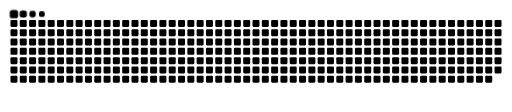
t = 0.00 s
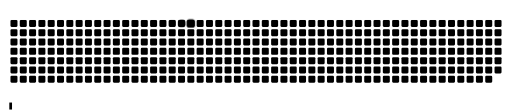
t = 2.00 s
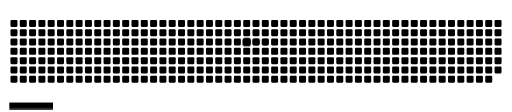
t = 3.40 s
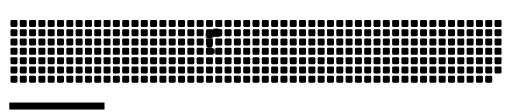
t = 4.97 s
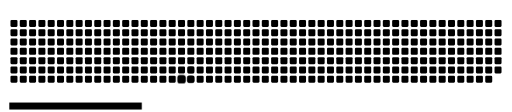
t = 6.70 s
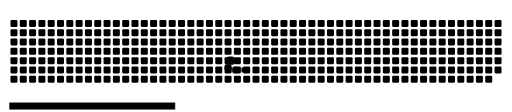
t = 8.23 s

The animated SVG that drew these frames (rendered in a browser with its animation timeline set to each time). Animation: 150 CSS @keyframes rules; frames cover the first 8.23 s, repeats indefinitely.

<svg viewBox="-16 -32 880 192" width="880" height="192" xmlns="http://www.w3.org/2000/svg"><desc>Generated with https://github.com/Platane/snk</desc><style>:root{--cb:#1b1f230a;--cs:C9D1D9;--ce:161b22;--c0:161b22;--c1:3A1E5B;--c2:5C2F8C;--c3:7B42B8;--c4:9745F5}.c{shape-rendering:geometricPrecision;fill:var(--ce);stroke-width:1px;stroke:var(--cb);animation:none 48500ms linear infinite;width:12px;height:12px}@keyframes c0{13.8%{fill:var(--c1)}13.82%,100%{fill:var(--ce)}}.c.c0{fill:var(--c1);animation-name:c0}@keyframes c1{4.11%{fill:var(--c1)}4.13%,100%{fill:var(--ce)}}.c.c1{fill:var(--c1);animation-name:c1}@keyframes c2{11.54%{fill:var(--c1)}11.56%,100%{fill:var(--ce)}}.c.c2{fill:var(--c1);animation-name:c2}@keyframes c3{13.19%{fill:var(--c1)}13.21%,100%{fill:var(--ce)}}.c.c3{fill:var(--c1);animation-name:c3}@keyframes c4{13.6%{fill:var(--c1)}13.62%,100%{fill:var(--ce)}}.c.c4{fill:var(--c1);animation-name:c4}@keyframes c5{4.32%{fill:var(--c1)}4.34%,100%{fill:var(--ce)}}.c.c5{fill:var(--c1);animation-name:c5}@keyframes c6{11.12%{fill:var(--c1)}11.14%,100%{fill:var(--ce)}}.c.c6{fill:var(--c1);animation-name:c6}@keyframes c7{10.92%{fill:var(--c1)}10.94%,100%{fill:var(--ce)}}.c.c7{fill:var(--c1);animation-name:c7}@keyframes c8{11.95%{fill:var(--c1)}11.97%,100%{fill:var(--ce)}}.c.c8{fill:var(--c1);animation-name:c8}@keyframes c9{12.77%{fill:var(--c1)}12.79%,100%{fill:var(--ce)}}.c.c9{fill:var(--c1);animation-name:c9}@keyframes ca{80.61%{fill:var(--c3)}80.63%,100%{fill:var(--ce)}}.c.ca{fill:var(--c3);animation-name:ca}@keyframes cb{4.53%{fill:var(--c1)}4.55%,100%{fill:var(--ce)}}.c.cb{fill:var(--c1);animation-name:cb}@keyframes cc{10.09%{fill:var(--c1)}10.11%,100%{fill:var(--ce)}}.c.cc{fill:var(--c1);animation-name:cc}@keyframes cd{9.89%{fill:var(--c1)}9.91%,100%{fill:var(--ce)}}.c.cd{fill:var(--c1);animation-name:cd}@keyframes ce{9.68%{fill:var(--c1)}9.7%,100%{fill:var(--ce)}}.c.ce{fill:var(--c1);animation-name:ce}@keyframes cf{12.36%{fill:var(--c1)}12.38%,100%{fill:var(--ce)}}.c.cf{fill:var(--c1);animation-name:cf}@keyframes cg{12.57%{fill:var(--c1)}12.59%,100%{fill:var(--ce)}}.c.cg{fill:var(--c1);animation-name:cg}@keyframes ch{14.84%{fill:var(--c1)}14.86%,100%{fill:var(--ce)}}.c.ch{fill:var(--c1);animation-name:ch}@keyframes ci{4.73%{fill:var(--c1)}4.75%,100%{fill:var(--ce)}}.c.ci{fill:var(--c1);animation-name:ci}@keyframes cj{10.3%{fill:var(--c1)}10.32%,100%{fill:var(--ce)}}.c.cj{fill:var(--c1);animation-name:cj}@keyframes ck{9.47%{fill:var(--c1)}9.49%,100%{fill:var(--ce)}}.c.ck{fill:var(--c1);animation-name:ck}@keyframes cl{9.27%{fill:var(--c1)}9.29%,100%{fill:var(--ce)}}.c.cl{fill:var(--c1);animation-name:cl}@keyframes cm{64.32%{fill:var(--c2)}64.34%,100%{fill:var(--ce)}}.c.cm{fill:var(--c2);animation-name:cm}@keyframes cn{4.94%{fill:var(--c1)}4.96%,100%{fill:var(--ce)}}.c.cn{fill:var(--c1);animation-name:cn}@keyframes co{5.14%{fill:var(--c1)}5.16%,100%{fill:var(--ce)}}.c.co{fill:var(--c1);animation-name:co}@keyframes cp{7.41%{fill:var(--c1)}7.43%,100%{fill:var(--ce)}}.c.cp{fill:var(--c1);animation-name:cp}@keyframes cq{7.62%{fill:var(--c1)}7.64%,100%{fill:var(--ce)}}.c.cq{fill:var(--c1);animation-name:cq}@keyframes cr{9.06%{fill:var(--c1)}9.08%,100%{fill:var(--ce)}}.c.cr{fill:var(--c1);animation-name:cr}@keyframes cs{16.69%{fill:var(--c1)}16.71%,100%{fill:var(--ce)}}.c.cs{fill:var(--c1);animation-name:cs}@keyframes ct{15.25%{fill:var(--c1)}15.27%,100%{fill:var(--ce)}}.c.ct{fill:var(--c1);animation-name:ct}@keyframes cu{5.35%{fill:var(--c1)}5.37%,100%{fill:var(--ce)}}.c.cu{fill:var(--c1);animation-name:cu}@keyframes cv{7.21%{fill:var(--c1)}7.23%,100%{fill:var(--ce)}}.c.cv{fill:var(--c1);animation-name:cv}@keyframes cw{7.83%{fill:var(--c1)}7.85%,100%{fill:var(--ce)}}.c.cw{fill:var(--c1);animation-name:cw}@keyframes cx{8.86%{fill:var(--c1)}8.88%,100%{fill:var(--ce)}}.c.cx{fill:var(--c1);animation-name:cx}@keyframes cy{16.48%{fill:var(--c1)}16.5%,100%{fill:var(--ce)}}.c.cy{fill:var(--c1);animation-name:cy}@keyframes cz{15.45%{fill:var(--c1)}15.47%,100%{fill:var(--ce)}}.c.cz{fill:var(--c1);animation-name:cz}@keyframes c10{18.13%{fill:var(--c1)}18.15%,100%{fill:var(--ce)}}.c.c10{fill:var(--c1);animation-name:c10}@keyframes c11{7%{fill:var(--c1)}7.02%,100%{fill:var(--ce)}}.c.c11{fill:var(--c1);animation-name:c11}@keyframes c12{8.03%{fill:var(--c1)}8.05%,100%{fill:var(--ce)}}.c.c12{fill:var(--c1);animation-name:c12}@keyframes c13{8.65%{fill:var(--c1)}8.67%,100%{fill:var(--ce)}}.c.c13{fill:var(--c1);animation-name:c13}@keyframes c14{16.28%{fill:var(--c1)}16.3%,100%{fill:var(--ce)}}.c.c14{fill:var(--c1);animation-name:c14}@keyframes c15{15.66%{fill:var(--c1)}15.68%,100%{fill:var(--ce)}}.c.c15{fill:var(--c1);animation-name:c15}@keyframes c16{5.76%{fill:var(--c1)}5.78%,100%{fill:var(--ce)}}.c.c16{fill:var(--c1);animation-name:c16}@keyframes c17{8.24%{fill:var(--c1)}8.26%,100%{fill:var(--ce)}}.c.c17{fill:var(--c1);animation-name:c17}@keyframes c18{16.07%{fill:var(--c1)}16.09%,100%{fill:var(--ce)}}.c.c18{fill:var(--c1);animation-name:c18}@keyframes c19{15.87%{fill:var(--c1)}15.89%,100%{fill:var(--ce)}}.c.c19{fill:var(--c1);animation-name:c19}@keyframes c1a{18.55%{fill:var(--c1)}18.57%,100%{fill:var(--ce)}}.c.c1a{fill:var(--c1);animation-name:c1a}@keyframes c1b{5.97%{fill:var(--c1)}5.99%,100%{fill:var(--ce)}}.c.c1b{fill:var(--c1);animation-name:c1b}@keyframes c1c{6.59%{fill:var(--c1)}6.61%,100%{fill:var(--ce)}}.c.c1c{fill:var(--c1);animation-name:c1c}@keyframes c1d{62.46%{fill:var(--c2)}62.48%,100%{fill:var(--ce)}}.c.c1d{fill:var(--c2);animation-name:c1d}@keyframes c1e{62.26%{fill:var(--c2)}62.28%,100%{fill:var(--ce)}}.c.c1e{fill:var(--c2);animation-name:c1e}@keyframes c1f{63.29%{fill:var(--c2)}63.31%,100%{fill:var(--ce)}}.c.c1f{fill:var(--c2);animation-name:c1f}@keyframes c1g{6.18%{fill:var(--c1)}6.2%,100%{fill:var(--ce)}}.c.c1g{fill:var(--c1);animation-name:c1g}@keyframes c1h{6.38%{fill:var(--c1)}6.4%,100%{fill:var(--ce)}}.c.c1h{fill:var(--c1);animation-name:c1h}@keyframes c1i{77.31%{fill:var(--c3)}77.33%,100%{fill:var(--ce)}}.c.c1i{fill:var(--c3);animation-name:c1i}@keyframes c1j{19.99%{fill:var(--c1)}20.01%,100%{fill:var(--ce)}}.c.c1j{fill:var(--c1);animation-name:c1j}@keyframes c1k{20.2%{fill:var(--c1)}20.22%,100%{fill:var(--ce)}}.c.c1k{fill:var(--c1);animation-name:c1k}@keyframes c1l{20.4%{fill:var(--c1)}20.42%,100%{fill:var(--ce)}}.c.c1l{fill:var(--c1);animation-name:c1l}@keyframes c1m{21.23%{fill:var(--c1)}21.25%,100%{fill:var(--ce)}}.c.c1m{fill:var(--c1);animation-name:c1m}@keyframes c1n{19.58%{fill:var(--c1)}19.6%,100%{fill:var(--ce)}}.c.c1n{fill:var(--c1);animation-name:c1n}@keyframes c1o{20.81%{fill:var(--c1)}20.83%,100%{fill:var(--ce)}}.c.c1o{fill:var(--c1);animation-name:c1o}@keyframes c1p{37.72%{fill:var(--c1)}37.74%,100%{fill:var(--ce)}}.c.c1p{fill:var(--c1);animation-name:c1p}@keyframes c1q{35.66%{fill:var(--c1)}35.68%,100%{fill:var(--ce)}}.c.c1q{fill:var(--c1);animation-name:c1q}@keyframes c1r{35.45%{fill:var(--c1)}35.47%,100%{fill:var(--ce)}}.c.c1r{fill:var(--c1);animation-name:c1r}@keyframes c1s{35.25%{fill:var(--c1)}35.27%,100%{fill:var(--ce)}}.c.c1s{fill:var(--c1);animation-name:c1s}@keyframes c1t{37.31%{fill:var(--c1)}37.33%,100%{fill:var(--ce)}}.c.c1t{fill:var(--c1);animation-name:c1t}@keyframes c1u{33.6%{fill:var(--c1)}33.62%,100%{fill:var(--ce)}}.c.c1u{fill:var(--c1);animation-name:c1u}@keyframes c1v{33.8%{fill:var(--c1)}33.82%,100%{fill:var(--ce)}}.c.c1v{fill:var(--c1);animation-name:c1v}@keyframes c1w{35.04%{fill:var(--c1)}35.06%,100%{fill:var(--ce)}}.c.c1w{fill:var(--c1);animation-name:c1w}@keyframes c1x{37.1%{fill:var(--c1)}37.12%,100%{fill:var(--ce)}}.c.c1x{fill:var(--c1);animation-name:c1x}@keyframes c1y{22.46%{fill:var(--c1)}22.48%,100%{fill:var(--ce)}}.c.c1y{fill:var(--c1);animation-name:c1y}@keyframes c1z{33.39%{fill:var(--c1)}33.41%,100%{fill:var(--ce)}}.c.c1z{fill:var(--c1);animation-name:c1z}@keyframes c20{34.63%{fill:var(--c1)}34.65%,100%{fill:var(--ce)}}.c.c20{fill:var(--c1);animation-name:c20}@keyframes c21{34.84%{fill:var(--c1)}34.86%,100%{fill:var(--ce)}}.c.c21{fill:var(--c1);animation-name:c21}@keyframes c22{36.69%{fill:var(--c1)}36.71%,100%{fill:var(--ce)}}.c.c22{fill:var(--c1);animation-name:c22}@keyframes c23{36.9%{fill:var(--c1)}36.92%,100%{fill:var(--ce)}}.c.c23{fill:var(--c1);animation-name:c23}@keyframes c24{22.67%{fill:var(--c1)}22.69%,100%{fill:var(--ce)}}.c.c24{fill:var(--c1);animation-name:c24}@keyframes c25{33.19%{fill:var(--c1)}33.21%,100%{fill:var(--ce)}}.c.c25{fill:var(--c1);animation-name:c25}@keyframes c26{34.22%{fill:var(--c1)}34.24%,100%{fill:var(--ce)}}.c.c26{fill:var(--c1);animation-name:c26}@keyframes c27{32.15%{fill:var(--c1)}32.17%,100%{fill:var(--ce)}}.c.c27{fill:var(--c1);animation-name:c27}@keyframes c28{31.95%{fill:var(--c1)}31.97%,100%{fill:var(--ce)}}.c.c28{fill:var(--c1);animation-name:c28}@keyframes c29{31.74%{fill:var(--c1)}31.76%,100%{fill:var(--ce)}}.c.c29{fill:var(--c1);animation-name:c29}@keyframes c2a{22.88%{fill:var(--c1)}22.9%,100%{fill:var(--ce)}}.c.c2a{fill:var(--c1);animation-name:c2a}@keyframes c2b{32.98%{fill:var(--c1)}33%,100%{fill:var(--ce)}}.c.c2b{fill:var(--c1);animation-name:c2b}@keyframes c2c{32.77%{fill:var(--c1)}32.79%,100%{fill:var(--ce)}}.c.c2c{fill:var(--c1);animation-name:c2c}@keyframes c2d{32.57%{fill:var(--c1)}32.59%,100%{fill:var(--ce)}}.c.c2d{fill:var(--c1);animation-name:c2d}@keyframes c2e{23.7%{fill:var(--c1)}23.72%,100%{fill:var(--ce)}}.c.c2e{fill:var(--c1);animation-name:c2e}@keyframes c2f{23.5%{fill:var(--c1)}23.52%,100%{fill:var(--ce)}}.c.c2f{fill:var(--c1);animation-name:c2f}@keyframes c2g{23.29%{fill:var(--c1)}23.31%,100%{fill:var(--ce)}}.c.c2g{fill:var(--c1);animation-name:c2g}@keyframes c2h{23.08%{fill:var(--c1)}23.1%,100%{fill:var(--ce)}}.c.c2h{fill:var(--c1);animation-name:c2h}@keyframes c2i{23.91%{fill:var(--c1)}23.93%,100%{fill:var(--ce)}}.c.c2i{fill:var(--c1);animation-name:c2i}@keyframes c2j{39.78%{fill:var(--c1)}39.8%,100%{fill:var(--ce)}}.c.c2j{fill:var(--c1);animation-name:c2j}@keyframes c2k{52.57%{fill:var(--c2)}52.59%,100%{fill:var(--ce)}}.c.c2k{fill:var(--c2);animation-name:c2k}@keyframes c2l{30.92%{fill:var(--c1)}30.94%,100%{fill:var(--ce)}}.c.c2l{fill:var(--c1);animation-name:c2l}@keyframes c2m{69.89%{fill:var(--c3)}69.91%,100%{fill:var(--ce)}}.c.c2m{fill:var(--c3);animation-name:c2m}@keyframes c2n{51.54%{fill:var(--c1)}51.56%,100%{fill:var(--ce)}}.c.c2n{fill:var(--c1);animation-name:c2n}@keyframes c2o{51.74%{fill:var(--c2)}51.76%,100%{fill:var(--ce)}}.c.c2o{fill:var(--c2);animation-name:c2o}@keyframes c2p{24.32%{fill:var(--c1)}24.34%,100%{fill:var(--ce)}}.c.c2p{fill:var(--c1);animation-name:c2p}@keyframes c2q{27.21%{fill:var(--c1)}27.23%,100%{fill:var(--ce)}}.c.c2q{fill:var(--c1);animation-name:c2q}@keyframes c2r{69.47%{fill:var(--c3)}69.49%,100%{fill:var(--ce)}}.c.c2r{fill:var(--c3);animation-name:c2r}@keyframes c2s{69.27%{fill:var(--c2)}69.29%,100%{fill:var(--ce)}}.c.c2s{fill:var(--c2);animation-name:c2s}@keyframes c2t{70.71%{fill:var(--c3)}70.73%,100%{fill:var(--ce)}}.c.c2t{fill:var(--c3);animation-name:c2t}@keyframes c2u{30.3%{fill:var(--c1)}30.32%,100%{fill:var(--ce)}}.c.c2u{fill:var(--c1);animation-name:c2u}@keyframes c2v{27%{fill:var(--c1)}27.02%,100%{fill:var(--ce)}}.c.c2v{fill:var(--c1);animation-name:c2v}@keyframes c2w{28.03%{fill:var(--c1)}28.05%,100%{fill:var(--ce)}}.c.c2w{fill:var(--c1);animation-name:c2w}@keyframes c2x{86.38%{fill:var(--c4)}86.4%,100%{fill:var(--ce)}}.c.c2x{fill:var(--c4);animation-name:c2x}@keyframes c2y{24.94%{fill:var(--c1)}24.96%,100%{fill:var(--ce)}}.c.c2y{fill:var(--c1);animation-name:c2y}@keyframes c2z{85.76%{fill:var(--c4)}85.78%,100%{fill:var(--ce)}}.c.c2z{fill:var(--c4);animation-name:c2z}@keyframes c30{29.89%{fill:var(--c1)}29.91%,100%{fill:var(--ce)}}.c.c30{fill:var(--c1);animation-name:c30}@keyframes c31{26.79%{fill:var(--c1)}26.81%,100%{fill:var(--ce)}}.c.c31{fill:var(--c1);animation-name:c31}@keyframes c32{26.59%{fill:var(--c1)}26.61%,100%{fill:var(--ce)}}.c.c32{fill:var(--c1);animation-name:c32}@keyframes c33{28.44%{fill:var(--c1)}28.46%,100%{fill:var(--ce)}}.c.c33{fill:var(--c1);animation-name:c33}@keyframes c34{28.86%{fill:var(--c1)}28.88%,100%{fill:var(--ce)}}.c.c34{fill:var(--c1);animation-name:c34}@keyframes c35{25.35%{fill:var(--c1)}25.37%,100%{fill:var(--ce)}}.c.c35{fill:var(--c1);animation-name:c35}@keyframes c36{29.47%{fill:var(--c1)}29.49%,100%{fill:var(--ce)}}.c.c36{fill:var(--c1);animation-name:c36}@keyframes c37{57.31%{fill:var(--c2)}57.33%,100%{fill:var(--ce)}}.c.c37{fill:var(--c2);animation-name:c37}@keyframes c38{26.18%{fill:var(--c1)}26.2%,100%{fill:var(--ce)}}.c.c38{fill:var(--c1);animation-name:c38}@keyframes c39{25.97%{fill:var(--c1)}25.99%,100%{fill:var(--ce)}}.c.c39{fill:var(--c1);animation-name:c39}@keyframes c3a{25.76%{fill:var(--c1)}25.78%,100%{fill:var(--ce)}}.c.c3a{fill:var(--c1);animation-name:c3a}@keyframes c3b{25.56%{fill:var(--c1)}25.58%,100%{fill:var(--ce)}}.c.c3b{fill:var(--c1);animation-name:c3b}@keyframes c3c{54.42%{fill:var(--c2)}54.44%,100%{fill:var(--ce)}}.c.c3c{fill:var(--c2);animation-name:c3c}@keyframes c3d{56.69%{fill:var(--c2)}56.71%,100%{fill:var(--ce)}}.c.c3d{fill:var(--c2);animation-name:c3d}@keyframes c3e{42.46%{fill:var(--c1)}42.48%,100%{fill:var(--ce)}}.c.c3e{fill:var(--c1);animation-name:c3e}@keyframes c3f{42.67%{fill:var(--c1)}42.69%,100%{fill:var(--ce)}}.c.c3f{fill:var(--c1);animation-name:c3f}@keyframes c3g{42.88%{fill:var(--c1)}42.9%,100%{fill:var(--ce)}}.c.c3g{fill:var(--c1);animation-name:c3g}@keyframes c3h{43.5%{fill:var(--c1)}43.52%,100%{fill:var(--ce)}}.c.c3h{fill:var(--c1);animation-name:c3h}@keyframes c3i{54.84%{fill:var(--c2)}54.86%,100%{fill:var(--ce)}}.c.c3i{fill:var(--c2);animation-name:c3i}@keyframes c3j{48.03%{fill:var(--c1)}48.05%,100%{fill:var(--ce)}}.c.c3j{fill:var(--c1);animation-name:c3j}@keyframes c3k{56.48%{fill:var(--c2)}56.5%,100%{fill:var(--ce)}}.c.c3k{fill:var(--c2);animation-name:c3k}@keyframes c3l{72.77%{fill:var(--c3)}72.79%,100%{fill:var(--ce)}}.c.c3l{fill:var(--c3);animation-name:c3l}@keyframes c3m{55.66%{fill:var(--c2)}55.68%,100%{fill:var(--ce)}}.c.c3m{fill:var(--c2);animation-name:c3m}@keyframes c3n{43.08%{fill:var(--c1)}43.1%,100%{fill:var(--ce)}}.c.c3n{fill:var(--c1);animation-name:c3n}@keyframes c3o{43.29%{fill:var(--c1)}43.31%,100%{fill:var(--ce)}}.c.c3o{fill:var(--c1);animation-name:c3o}@keyframes c3p{44.32%{fill:var(--c1)}44.34%,100%{fill:var(--ce)}}.c.c3p{fill:var(--c1);animation-name:c3p}@keyframes c3q{48.24%{fill:var(--c2)}48.26%,100%{fill:var(--ce)}}.c.c3q{fill:var(--c2);animation-name:c3q}@keyframes c3r{56.28%{fill:var(--c2)}56.3%,100%{fill:var(--ce)}}.c.c3r{fill:var(--c2);animation-name:c3r}@keyframes c3s{45.76%{fill:var(--c1)}45.78%,100%{fill:var(--ce)}}.c.c3s{fill:var(--c1);animation-name:c3s}@keyframes c3t{45.56%{fill:var(--c1)}45.58%,100%{fill:var(--ce)}}.c.c3t{fill:var(--c1);animation-name:c3t}@keyframes c3u{88.24%{fill:var(--c4)}88.26%,100%{fill:var(--ce)}}.c.c3u{fill:var(--c4);animation-name:c3u}@keyframes c3v{44.53%{fill:var(--c1)}44.55%,100%{fill:var(--ce)}}.c.c3v{fill:var(--c1);animation-name:c3v}.u{transform-origin:0 0;transform:scale(0,1);animation:none linear 48500ms infinite}@keyframes u0{4.11%{transform:scale(0.000,1)}4.13%,4.32%{transform:scale(0.009,1)}4.34%,4.53%{transform:scale(0.017,1)}4.55%,4.73%{transform:scale(0.026,1)}4.75%,4.94%{transform:scale(0.035,1)}4.96%,5.14%{transform:scale(0.043,1)}5.16%,5.35%{transform:scale(0.052,1)}5.37%,5.76%{transform:scale(0.061,1)}5.78%,5.97%{transform:scale(0.070,1)}5.99%,6.18%{transform:scale(0.078,1)}6.2%,6.38%{transform:scale(0.087,1)}6.4%,6.59%{transform:scale(0.096,1)}6.61%,7%{transform:scale(0.104,1)}7.02%,7.21%{transform:scale(0.113,1)}7.23%,7.41%{transform:scale(0.122,1)}7.43%,7.62%{transform:scale(0.130,1)}7.64%,7.83%{transform:scale(0.139,1)}7.85%,8.03%{transform:scale(0.148,1)}8.05%,8.24%{transform:scale(0.157,1)}8.26%,8.65%{transform:scale(0.165,1)}8.67%,8.86%{transform:scale(0.174,1)}8.88%,9.06%{transform:scale(0.183,1)}9.08%,9.27%{transform:scale(0.191,1)}9.29%,9.47%{transform:scale(0.200,1)}9.49%,9.68%{transform:scale(0.209,1)}9.7%,9.89%{transform:scale(0.217,1)}9.91%,10.09%{transform:scale(0.226,1)}10.11%,10.3%{transform:scale(0.235,1)}10.32%,10.92%{transform:scale(0.243,1)}10.94%,11.12%{transform:scale(0.252,1)}11.14%,11.54%{transform:scale(0.261,1)}11.56%,11.95%{transform:scale(0.270,1)}11.97%,12.36%{transform:scale(0.278,1)}12.38%,12.57%{transform:scale(0.287,1)}12.59%,12.77%{transform:scale(0.296,1)}12.79%,13.19%{transform:scale(0.304,1)}13.21%,13.6%{transform:scale(0.313,1)}13.62%,13.8%{transform:scale(0.322,1)}13.82%,14.84%{transform:scale(0.330,1)}14.86%,15.25%{transform:scale(0.339,1)}15.27%,15.45%{transform:scale(0.348,1)}15.47%,15.66%{transform:scale(0.357,1)}15.68%,15.87%{transform:scale(0.365,1)}15.89%,16.07%{transform:scale(0.374,1)}16.09%,16.28%{transform:scale(0.383,1)}16.3%,16.48%{transform:scale(0.391,1)}16.5%,16.69%{transform:scale(0.400,1)}16.71%,18.13%{transform:scale(0.409,1)}18.15%,18.55%{transform:scale(0.417,1)}18.57%,19.58%{transform:scale(0.426,1)}19.6%,19.99%{transform:scale(0.435,1)}20.01%,20.2%{transform:scale(0.443,1)}20.22%,20.4%{transform:scale(0.452,1)}20.42%,20.81%{transform:scale(0.461,1)}20.83%,21.23%{transform:scale(0.470,1)}21.25%,22.46%{transform:scale(0.478,1)}22.48%,22.67%{transform:scale(0.487,1)}22.69%,22.88%{transform:scale(0.496,1)}22.9%,23.08%{transform:scale(0.504,1)}23.1%,23.29%{transform:scale(0.513,1)}23.31%,23.5%{transform:scale(0.522,1)}23.52%,23.7%{transform:scale(0.530,1)}23.72%,23.91%{transform:scale(0.539,1)}23.93%,24.32%{transform:scale(0.548,1)}24.34%,24.94%{transform:scale(0.557,1)}24.96%,25.35%{transform:scale(0.565,1)}25.37%,25.56%{transform:scale(0.574,1)}25.58%,25.76%{transform:scale(0.583,1)}25.78%,25.97%{transform:scale(0.591,1)}25.99%,26.18%{transform:scale(0.600,1)}26.2%,26.59%{transform:scale(0.609,1)}26.61%,26.79%{transform:scale(0.617,1)}26.81%,27%{transform:scale(0.626,1)}27.02%,27.21%{transform:scale(0.635,1)}27.23%,28.03%{transform:scale(0.643,1)}28.05%,28.44%{transform:scale(0.652,1)}28.46%,28.86%{transform:scale(0.661,1)}28.88%,29.47%{transform:scale(0.670,1)}29.49%,29.89%{transform:scale(0.678,1)}29.91%,30.3%{transform:scale(0.687,1)}30.32%,30.92%{transform:scale(0.696,1)}30.94%,31.74%{transform:scale(0.704,1)}31.76%,31.95%{transform:scale(0.713,1)}31.97%,32.15%{transform:scale(0.722,1)}32.17%,32.57%{transform:scale(0.730,1)}32.59%,32.77%{transform:scale(0.739,1)}32.79%,32.98%{transform:scale(0.748,1)}33%,33.19%{transform:scale(0.757,1)}33.21%,33.39%{transform:scale(0.765,1)}33.41%,33.6%{transform:scale(0.774,1)}33.62%,33.8%{transform:scale(0.783,1)}33.82%,34.22%{transform:scale(0.791,1)}34.24%,34.63%{transform:scale(0.800,1)}34.65%,34.84%{transform:scale(0.809,1)}34.86%,35.04%{transform:scale(0.817,1)}35.06%,35.25%{transform:scale(0.826,1)}35.27%,35.45%{transform:scale(0.835,1)}35.47%,35.66%{transform:scale(0.843,1)}35.68%,36.69%{transform:scale(0.852,1)}36.71%,36.9%{transform:scale(0.861,1)}36.92%,37.1%{transform:scale(0.870,1)}37.12%,37.31%{transform:scale(0.878,1)}37.33%,37.72%{transform:scale(0.887,1)}37.74%,39.78%{transform:scale(0.896,1)}39.8%,42.46%{transform:scale(0.904,1)}42.48%,42.67%{transform:scale(0.913,1)}42.69%,42.88%{transform:scale(0.922,1)}42.9%,43.08%{transform:scale(0.930,1)}43.1%,43.29%{transform:scale(0.939,1)}43.31%,43.5%{transform:scale(0.948,1)}43.52%,44.32%{transform:scale(0.957,1)}44.34%,44.53%{transform:scale(0.965,1)}44.55%,45.56%{transform:scale(0.974,1)}45.58%,45.76%{transform:scale(0.983,1)}45.78%,48.03%{transform:scale(0.991,1)}48.05%,100%{transform:scale(1.000,1)}}.u.u0{fill:var(--c1);animation-name:u0;transform-origin:0.0px 0}@keyframes u1{48.24%{transform:scale(0.000,1)}48.26%,100%{transform:scale(1.000,1)}}.u.u1{fill:var(--c2);animation-name:u1;transform-origin:696.6px 0}@keyframes u2{51.54%{transform:scale(0.000,1)}51.56%,100%{transform:scale(1.000,1)}}.u.u2{fill:var(--c1);animation-name:u2;transform-origin:702.6px 0}@keyframes u3{51.74%{transform:scale(0.000,1)}51.76%,52.57%{transform:scale(0.071,1)}52.59%,54.42%{transform:scale(0.143,1)}54.44%,54.84%{transform:scale(0.214,1)}54.86%,55.66%{transform:scale(0.286,1)}55.68%,56.28%{transform:scale(0.357,1)}56.3%,56.48%{transform:scale(0.429,1)}56.5%,56.69%{transform:scale(0.500,1)}56.71%,57.31%{transform:scale(0.571,1)}57.33%,62.26%{transform:scale(0.643,1)}62.28%,62.46%{transform:scale(0.714,1)}62.48%,63.29%{transform:scale(0.786,1)}63.31%,64.32%{transform:scale(0.857,1)}64.34%,69.27%{transform:scale(0.929,1)}69.29%,100%{transform:scale(1.000,1)}}.u.u3{fill:var(--c2);animation-name:u3;transform-origin:708.7px 0}@keyframes u4{69.47%{transform:scale(0.000,1)}69.49%,69.89%{transform:scale(0.167,1)}69.91%,70.71%{transform:scale(0.333,1)}70.73%,72.77%{transform:scale(0.500,1)}72.79%,77.31%{transform:scale(0.667,1)}77.33%,80.61%{transform:scale(0.833,1)}80.63%,100%{transform:scale(1.000,1)}}.u.u4{fill:var(--c3);animation-name:u4;transform-origin:793.5px 0}@keyframes u5{85.76%{transform:scale(0.000,1)}85.78%,86.38%{transform:scale(0.333,1)}86.4%,88.24%{transform:scale(0.667,1)}88.26%,100%{transform:scale(1.000,1)}}.u.u5{fill:var(--c4);animation-name:u5;transform-origin:829.8px 0}.s{shape-rendering:geometricPrecision;fill:var(--cs);animation:none linear 48500ms infinite}@keyframes s0{0%,99.79%{transform:translate(0px,-16px)}0.21%{transform:translate(0px,0px)}4.95%{transform:translate(368px,0px)}5.15%{transform:translate(368px,16px)}6.19%{transform:translate(448px,16px)}6.39%{transform:translate(448px,32px)}7.42%{transform:translate(368px,32px)}7.63%{transform:translate(368px,48px)}8.25%{transform:translate(416px,48px)}8.45%{transform:translate(416px,64px)}9.28%{transform:translate(352px,64px)}9.48%{transform:translate(352px,48px)}9.69%{transform:translate(336px,48px)}10.1%{transform:translate(336px,16px)}10.31%{transform:translate(352px,16px)}10.52%,64.95%{transform:translate(352px,32px)}10.93%,11.75%{transform:translate(320px,32px)}11.13%{transform:translate(320px,16px)}11.34%{transform:translate(304px,16px)}11.55%{transform:translate(304px,32px)}12.16%,12.99%{transform:translate(320px,64px)}12.37%{transform:translate(336px,64px)}12.58%,14.64%{transform:translate(336px,80px)}12.78%{transform:translate(320px,80px)}13.2%{transform:translate(304px,64px)}13.61%{transform:translate(304px,96px)}13.81%{transform:translate(288px,96px)}14.02%{transform:translate(288px,80px)}14.85%{transform:translate(336px,96px)}15.88%{transform:translate(416px,96px)}16.08%{transform:translate(416px,80px)}16.7%{transform:translate(368px,80px)}16.91%{transform:translate(368px,64px)}17.32%{transform:translate(400px,64px)}18.14%{transform:translate(400px,0px)}18.97%{transform:translate(464px,0px)}19.18%{transform:translate(464px,16px)}19.59%{transform:translate(496px,16px)}19.79%{transform:translate(496px,32px)}20%{transform:translate(480px,32px)}20.41%{transform:translate(480px,64px)}20.62%{transform:translate(496px,64px)}20.82%{transform:translate(496px,80px)}21.03%{transform:translate(480px,80px)}21.24%{transform:translate(480px,96px)}23.09%{transform:translate(624px,96px)}23.71%{transform:translate(624px,48px)}24.33%,50.72%{transform:translate(672px,48px)}24.54%,50.52%{transform:translate(672px,64px)}25.57%{transform:translate(752px,64px)}26.19%{transform:translate(752px,16px)}26.6%,28.25%{transform:translate(720px,16px)}26.8%,57.73%{transform:translate(720px,0px)}27.22%,69.69%{transform:translate(688px,0px)}27.42%{transform:translate(688px,-16px)}27.63%{transform:translate(704px,-16px)}28.04%{transform:translate(704px,16px)}28.45%{transform:translate(720px,32px)}28.66%{transform:translate(736px,32px)}29.48%{transform:translate(736px,96px)}30.1%,53.2%{transform:translate(688px,96px)}30.31%,52.99%{transform:translate(688px,80px)}30.52%{transform:translate(672px,80px)}30.72%{transform:translate(672px,96px)}31.13%{transform:translate(640px,96px)}31.34%{transform:translate(640px,80px)}31.75%{transform:translate(608px,80px)}32.37%,34.43%{transform:translate(608px,32px)}32.58%{transform:translate(624px,32px)}32.99%{transform:translate(624px,0px)}33.61%{transform:translate(576px,0px)}33.81%,35.88%{transform:translate(576px,16px)}34.23%{transform:translate(608px,16px)}34.64%{transform:translate(592px,32px)}34.85%{transform:translate(592px,48px)}35.26%{transform:translate(560px,48px)}35.67%{transform:translate(560px,16px)}36.49%{transform:translate(576px,64px)}36.7%{transform:translate(592px,64px)}36.91%{transform:translate(592px,80px)}37.32%{transform:translate(560px,80px)}37.53%{transform:translate(560px,64px)}37.73%{transform:translate(544px,64px)}37.94%{transform:translate(544px,48px)}39.38%,50.93%{transform:translate(656px,48px)}40.21%{transform:translate(656px,-16px)}41.86%{transform:translate(784px,-16px)}42.27%{transform:translate(784px,16px)}42.47%{transform:translate(800px,16px)}42.89%,43.71%{transform:translate(800px,48px)}43.09%,43.92%,72.37%{transform:translate(816px,48px)}43.3%,48.66%{transform:translate(816px,64px)}43.51%{transform:translate(800px,64px)}44.33%,55.05%{transform:translate(816px,80px)}44.74%{transform:translate(848px,80px)}45.36%{transform:translate(848px,32px)}45.57%,55.88%,88.04%{transform:translate(832px,32px)}45.77%{transform:translate(832px,16px)}45.98%{transform:translate(848px,16px)}47.22%{transform:translate(848px,112px)}47.84%{transform:translate(800px,112px)}48.04%,54.64%{transform:translate(800px,96px)}48.25%{transform:translate(816px,96px)}51.34%{transform:translate(656px,16px)}51.55%,70.1%{transform:translate(672px,16px)}51.75%{transform:translate(672px,32px)}51.96%{transform:translate(656px,32px)}52.58%{transform:translate(656px,80px)}54.85%{transform:translate(800px,80px)}55.67%{transform:translate(816px,32px)}56.29%{transform:translate(832px,0px)}58.35%{transform:translate(720px,48px)}58.56%{transform:translate(704px,48px)}58.76%{transform:translate(704px,64px)}62.27%,63.09%{transform:translate(432px,64px)}62.47%{transform:translate(432px,48px)}62.68%{transform:translate(448px,48px)}62.89%{transform:translate(448px,64px)}63.3%{transform:translate(432px,80px)}64.33%{transform:translate(352px,80px)}69.28%{transform:translate(688px,32px)}69.9%{transform:translate(672px,0px)}70.31%{transform:translate(688px,16px)}70.72%{transform:translate(688px,48px)}72.99%{transform:translate(816px,0px)}79.38%{transform:translate(320px,0px)}80.62%{transform:translate(320px,96px)}85.57%{transform:translate(704px,96px)}86.39%{transform:translate(704px,32px)}88.25%{transform:translate(832px,48px)}96.7%{transform:translate(176px,48px)}97.11%{transform:translate(176px,16px)}97.53%{transform:translate(144px,16px)}97.94%{transform:translate(144px,-16px)}}.s.s0{transform:translate(0px,-16px);animation-name:s0}@keyframes s1{0%,99.79%{transform:translate(16px,-16px)}0.21%{transform:translate(0px,-16px)}0.41%{transform:translate(0px,0px)}5.15%{transform:translate(368px,0px)}5.36%{transform:translate(368px,16px)}6.39%{transform:translate(448px,16px)}6.6%{transform:translate(448px,32px)}7.63%{transform:translate(368px,32px)}7.84%{transform:translate(368px,48px)}8.45%{transform:translate(416px,48px)}8.66%{transform:translate(416px,64px)}9.48%{transform:translate(352px,64px)}9.69%{transform:translate(352px,48px)}9.9%{transform:translate(336px,48px)}10.31%{transform:translate(336px,16px)}10.52%{transform:translate(352px,16px)}10.72%,65.15%{transform:translate(352px,32px)}11.13%,11.96%{transform:translate(320px,32px)}11.34%{transform:translate(320px,16px)}11.55%{transform:translate(304px,16px)}11.75%{transform:translate(304px,32px)}12.37%,13.2%{transform:translate(320px,64px)}12.58%{transform:translate(336px,64px)}12.78%,14.85%{transform:translate(336px,80px)}12.99%{transform:translate(320px,80px)}13.4%{transform:translate(304px,64px)}13.81%{transform:translate(304px,96px)}14.02%{transform:translate(288px,96px)}14.23%{transform:translate(288px,80px)}15.05%{transform:translate(336px,96px)}16.08%{transform:translate(416px,96px)}16.29%{transform:translate(416px,80px)}16.91%{transform:translate(368px,80px)}17.11%{transform:translate(368px,64px)}17.53%{transform:translate(400px,64px)}18.35%{transform:translate(400px,0px)}19.18%{transform:translate(464px,0px)}19.38%{transform:translate(464px,16px)}19.79%{transform:translate(496px,16px)}20%{transform:translate(496px,32px)}20.21%{transform:translate(480px,32px)}20.62%{transform:translate(480px,64px)}20.82%{transform:translate(496px,64px)}21.03%{transform:translate(496px,80px)}21.24%{transform:translate(480px,80px)}21.44%{transform:translate(480px,96px)}23.3%{transform:translate(624px,96px)}23.92%{transform:translate(624px,48px)}24.54%,50.93%{transform:translate(672px,48px)}24.74%,50.72%{transform:translate(672px,64px)}25.77%{transform:translate(752px,64px)}26.39%{transform:translate(752px,16px)}26.8%,28.45%{transform:translate(720px,16px)}27.01%,57.94%{transform:translate(720px,0px)}27.42%,69.9%{transform:translate(688px,0px)}27.63%{transform:translate(688px,-16px)}27.84%{transform:translate(704px,-16px)}28.25%{transform:translate(704px,16px)}28.66%{transform:translate(720px,32px)}28.87%{transform:translate(736px,32px)}29.69%{transform:translate(736px,96px)}30.31%,53.4%{transform:translate(688px,96px)}30.52%,53.2%{transform:translate(688px,80px)}30.72%{transform:translate(672px,80px)}30.93%{transform:translate(672px,96px)}31.34%{transform:translate(640px,96px)}31.55%{transform:translate(640px,80px)}31.96%{transform:translate(608px,80px)}32.58%,34.64%{transform:translate(608px,32px)}32.78%{transform:translate(624px,32px)}33.2%{transform:translate(624px,0px)}33.81%{transform:translate(576px,0px)}34.02%,36.08%{transform:translate(576px,16px)}34.43%{transform:translate(608px,16px)}34.85%{transform:translate(592px,32px)}35.05%{transform:translate(592px,48px)}35.46%{transform:translate(560px,48px)}35.88%{transform:translate(560px,16px)}36.7%{transform:translate(576px,64px)}36.91%{transform:translate(592px,64px)}37.11%{transform:translate(592px,80px)}37.53%{transform:translate(560px,80px)}37.73%{transform:translate(560px,64px)}37.94%{transform:translate(544px,64px)}38.14%{transform:translate(544px,48px)}39.59%,51.13%{transform:translate(656px,48px)}40.41%{transform:translate(656px,-16px)}42.06%{transform:translate(784px,-16px)}42.47%{transform:translate(784px,16px)}42.68%{transform:translate(800px,16px)}43.09%,43.92%{transform:translate(800px,48px)}43.3%,44.12%,72.58%{transform:translate(816px,48px)}43.51%,48.87%{transform:translate(816px,64px)}43.71%{transform:translate(800px,64px)}44.54%,55.26%{transform:translate(816px,80px)}44.95%{transform:translate(848px,80px)}45.57%{transform:translate(848px,32px)}45.77%,56.08%,88.25%{transform:translate(832px,32px)}45.98%{transform:translate(832px,16px)}46.19%{transform:translate(848px,16px)}47.42%{transform:translate(848px,112px)}48.04%{transform:translate(800px,112px)}48.25%,54.85%{transform:translate(800px,96px)}48.45%{transform:translate(816px,96px)}51.55%{transform:translate(656px,16px)}51.75%,70.31%{transform:translate(672px,16px)}51.96%{transform:translate(672px,32px)}52.16%{transform:translate(656px,32px)}52.78%{transform:translate(656px,80px)}55.05%{transform:translate(800px,80px)}55.88%{transform:translate(816px,32px)}56.49%{transform:translate(832px,0px)}58.56%{transform:translate(720px,48px)}58.76%{transform:translate(704px,48px)}58.97%{transform:translate(704px,64px)}62.47%,63.3%{transform:translate(432px,64px)}62.68%{transform:translate(432px,48px)}62.89%{transform:translate(448px,48px)}63.09%{transform:translate(448px,64px)}63.51%{transform:translate(432px,80px)}64.54%{transform:translate(352px,80px)}69.48%{transform:translate(688px,32px)}70.1%{transform:translate(672px,0px)}70.52%{transform:translate(688px,16px)}70.93%{transform:translate(688px,48px)}73.2%{transform:translate(816px,0px)}79.59%{transform:translate(320px,0px)}80.82%{transform:translate(320px,96px)}85.77%{transform:translate(704px,96px)}86.6%{transform:translate(704px,32px)}88.45%{transform:translate(832px,48px)}96.91%{transform:translate(176px,48px)}97.32%{transform:translate(176px,16px)}97.73%{transform:translate(144px,16px)}98.14%{transform:translate(144px,-16px)}}.s.s1{transform:translate(16px,-16px);animation-name:s1}@keyframes s2{0%,99.79%{transform:translate(32px,-16px)}0.41%{transform:translate(0px,-16px)}0.62%{transform:translate(0px,0px)}5.36%{transform:translate(368px,0px)}5.57%{transform:translate(368px,16px)}6.6%{transform:translate(448px,16px)}6.8%{transform:translate(448px,32px)}7.84%{transform:translate(368px,32px)}8.04%{transform:translate(368px,48px)}8.66%{transform:translate(416px,48px)}8.87%{transform:translate(416px,64px)}9.69%{transform:translate(352px,64px)}9.9%{transform:translate(352px,48px)}10.1%{transform:translate(336px,48px)}10.52%{transform:translate(336px,16px)}10.72%{transform:translate(352px,16px)}10.93%,65.36%{transform:translate(352px,32px)}11.34%,12.16%{transform:translate(320px,32px)}11.55%{transform:translate(320px,16px)}11.75%{transform:translate(304px,16px)}11.96%{transform:translate(304px,32px)}12.58%,13.4%{transform:translate(320px,64px)}12.78%{transform:translate(336px,64px)}12.99%,15.05%{transform:translate(336px,80px)}13.2%{transform:translate(320px,80px)}13.61%{transform:translate(304px,64px)}14.02%{transform:translate(304px,96px)}14.23%{transform:translate(288px,96px)}14.43%{transform:translate(288px,80px)}15.26%{transform:translate(336px,96px)}16.29%{transform:translate(416px,96px)}16.49%{transform:translate(416px,80px)}17.11%{transform:translate(368px,80px)}17.32%{transform:translate(368px,64px)}17.73%{transform:translate(400px,64px)}18.56%{transform:translate(400px,0px)}19.38%{transform:translate(464px,0px)}19.59%{transform:translate(464px,16px)}20%{transform:translate(496px,16px)}20.21%{transform:translate(496px,32px)}20.41%{transform:translate(480px,32px)}20.82%{transform:translate(480px,64px)}21.03%{transform:translate(496px,64px)}21.24%{transform:translate(496px,80px)}21.44%{transform:translate(480px,80px)}21.65%{transform:translate(480px,96px)}23.51%{transform:translate(624px,96px)}24.12%{transform:translate(624px,48px)}24.74%,51.13%{transform:translate(672px,48px)}24.95%,50.93%{transform:translate(672px,64px)}25.98%{transform:translate(752px,64px)}26.6%{transform:translate(752px,16px)}27.01%,28.66%{transform:translate(720px,16px)}27.22%,58.14%{transform:translate(720px,0px)}27.63%,70.1%{transform:translate(688px,0px)}27.84%{transform:translate(688px,-16px)}28.04%{transform:translate(704px,-16px)}28.45%{transform:translate(704px,16px)}28.87%{transform:translate(720px,32px)}29.07%{transform:translate(736px,32px)}29.9%{transform:translate(736px,96px)}30.52%,53.61%{transform:translate(688px,96px)}30.72%,53.4%{transform:translate(688px,80px)}30.93%{transform:translate(672px,80px)}31.13%{transform:translate(672px,96px)}31.55%{transform:translate(640px,96px)}31.75%{transform:translate(640px,80px)}32.16%{transform:translate(608px,80px)}32.78%,34.85%{transform:translate(608px,32px)}32.99%{transform:translate(624px,32px)}33.4%{transform:translate(624px,0px)}34.02%{transform:translate(576px,0px)}34.23%,36.29%{transform:translate(576px,16px)}34.64%{transform:translate(608px,16px)}35.05%{transform:translate(592px,32px)}35.26%{transform:translate(592px,48px)}35.67%{transform:translate(560px,48px)}36.08%{transform:translate(560px,16px)}36.91%{transform:translate(576px,64px)}37.11%{transform:translate(592px,64px)}37.32%{transform:translate(592px,80px)}37.73%{transform:translate(560px,80px)}37.94%{transform:translate(560px,64px)}38.14%{transform:translate(544px,64px)}38.35%{transform:translate(544px,48px)}39.79%,51.34%{transform:translate(656px,48px)}40.62%{transform:translate(656px,-16px)}42.27%{transform:translate(784px,-16px)}42.68%{transform:translate(784px,16px)}42.89%{transform:translate(800px,16px)}43.3%,44.12%{transform:translate(800px,48px)}43.51%,44.33%,72.78%{transform:translate(816px,48px)}43.71%,49.07%{transform:translate(816px,64px)}43.92%{transform:translate(800px,64px)}44.74%,55.46%{transform:translate(816px,80px)}45.15%{transform:translate(848px,80px)}45.77%{transform:translate(848px,32px)}45.98%,56.29%,88.45%{transform:translate(832px,32px)}46.19%{transform:translate(832px,16px)}46.39%{transform:translate(848px,16px)}47.63%{transform:translate(848px,112px)}48.25%{transform:translate(800px,112px)}48.45%,55.05%{transform:translate(800px,96px)}48.66%{transform:translate(816px,96px)}51.75%{transform:translate(656px,16px)}51.96%,70.52%{transform:translate(672px,16px)}52.16%{transform:translate(672px,32px)}52.37%{transform:translate(656px,32px)}52.99%{transform:translate(656px,80px)}55.26%{transform:translate(800px,80px)}56.08%{transform:translate(816px,32px)}56.7%{transform:translate(832px,0px)}58.76%{transform:translate(720px,48px)}58.97%{transform:translate(704px,48px)}59.18%{transform:translate(704px,64px)}62.68%,63.51%{transform:translate(432px,64px)}62.89%{transform:translate(432px,48px)}63.09%{transform:translate(448px,48px)}63.3%{transform:translate(448px,64px)}63.71%{transform:translate(432px,80px)}64.74%{transform:translate(352px,80px)}69.69%{transform:translate(688px,32px)}70.31%{transform:translate(672px,0px)}70.72%{transform:translate(688px,16px)}71.13%{transform:translate(688px,48px)}73.4%{transform:translate(816px,0px)}79.79%{transform:translate(320px,0px)}81.03%{transform:translate(320px,96px)}85.98%{transform:translate(704px,96px)}86.8%{transform:translate(704px,32px)}88.66%{transform:translate(832px,48px)}97.11%{transform:translate(176px,48px)}97.53%{transform:translate(176px,16px)}97.94%{transform:translate(144px,16px)}98.35%{transform:translate(144px,-16px)}}.s.s2{transform:translate(32px,-16px);animation-name:s2}@keyframes s3{0%,99.79%{transform:translate(48px,-16px)}0.62%{transform:translate(0px,-16px)}0.82%{transform:translate(0px,0px)}5.57%{transform:translate(368px,0px)}5.77%{transform:translate(368px,16px)}6.8%{transform:translate(448px,16px)}7.01%{transform:translate(448px,32px)}8.04%{transform:translate(368px,32px)}8.25%{transform:translate(368px,48px)}8.87%{transform:translate(416px,48px)}9.07%{transform:translate(416px,64px)}9.9%{transform:translate(352px,64px)}10.1%{transform:translate(352px,48px)}10.31%{transform:translate(336px,48px)}10.72%{transform:translate(336px,16px)}10.93%{transform:translate(352px,16px)}11.13%,65.57%{transform:translate(352px,32px)}11.55%,12.37%{transform:translate(320px,32px)}11.75%{transform:translate(320px,16px)}11.96%{transform:translate(304px,16px)}12.16%{transform:translate(304px,32px)}12.78%,13.61%{transform:translate(320px,64px)}12.99%{transform:translate(336px,64px)}13.2%,15.26%{transform:translate(336px,80px)}13.4%{transform:translate(320px,80px)}13.81%{transform:translate(304px,64px)}14.23%{transform:translate(304px,96px)}14.43%{transform:translate(288px,96px)}14.64%{transform:translate(288px,80px)}15.46%{transform:translate(336px,96px)}16.49%{transform:translate(416px,96px)}16.7%{transform:translate(416px,80px)}17.32%{transform:translate(368px,80px)}17.53%{transform:translate(368px,64px)}17.94%{transform:translate(400px,64px)}18.76%{transform:translate(400px,0px)}19.59%{transform:translate(464px,0px)}19.79%{transform:translate(464px,16px)}20.21%{transform:translate(496px,16px)}20.41%{transform:translate(496px,32px)}20.62%{transform:translate(480px,32px)}21.03%{transform:translate(480px,64px)}21.24%{transform:translate(496px,64px)}21.44%{transform:translate(496px,80px)}21.65%{transform:translate(480px,80px)}21.86%{transform:translate(480px,96px)}23.71%{transform:translate(624px,96px)}24.33%{transform:translate(624px,48px)}24.95%,51.34%{transform:translate(672px,48px)}25.15%,51.13%{transform:translate(672px,64px)}26.19%{transform:translate(752px,64px)}26.8%{transform:translate(752px,16px)}27.22%,28.87%{transform:translate(720px,16px)}27.42%,58.35%{transform:translate(720px,0px)}27.84%,70.31%{transform:translate(688px,0px)}28.04%{transform:translate(688px,-16px)}28.25%{transform:translate(704px,-16px)}28.66%{transform:translate(704px,16px)}29.07%{transform:translate(720px,32px)}29.28%{transform:translate(736px,32px)}30.1%{transform:translate(736px,96px)}30.72%,53.81%{transform:translate(688px,96px)}30.93%,53.61%{transform:translate(688px,80px)}31.13%{transform:translate(672px,80px)}31.34%{transform:translate(672px,96px)}31.75%{transform:translate(640px,96px)}31.96%{transform:translate(640px,80px)}32.37%{transform:translate(608px,80px)}32.99%,35.05%{transform:translate(608px,32px)}33.2%{transform:translate(624px,32px)}33.61%{transform:translate(624px,0px)}34.23%{transform:translate(576px,0px)}34.43%,36.49%{transform:translate(576px,16px)}34.85%{transform:translate(608px,16px)}35.26%{transform:translate(592px,32px)}35.46%{transform:translate(592px,48px)}35.88%{transform:translate(560px,48px)}36.29%{transform:translate(560px,16px)}37.11%{transform:translate(576px,64px)}37.32%{transform:translate(592px,64px)}37.53%{transform:translate(592px,80px)}37.94%{transform:translate(560px,80px)}38.14%{transform:translate(560px,64px)}38.35%{transform:translate(544px,64px)}38.56%{transform:translate(544px,48px)}40%,51.55%{transform:translate(656px,48px)}40.82%{transform:translate(656px,-16px)}42.47%{transform:translate(784px,-16px)}42.89%{transform:translate(784px,16px)}43.09%{transform:translate(800px,16px)}43.51%,44.33%{transform:translate(800px,48px)}43.71%,44.54%,72.99%{transform:translate(816px,48px)}43.92%,49.28%{transform:translate(816px,64px)}44.12%{transform:translate(800px,64px)}44.95%,55.67%{transform:translate(816px,80px)}45.36%{transform:translate(848px,80px)}45.98%{transform:translate(848px,32px)}46.19%,56.49%,88.66%{transform:translate(832px,32px)}46.39%{transform:translate(832px,16px)}46.6%{transform:translate(848px,16px)}47.84%{transform:translate(848px,112px)}48.45%{transform:translate(800px,112px)}48.66%,55.26%{transform:translate(800px,96px)}48.87%{transform:translate(816px,96px)}51.96%{transform:translate(656px,16px)}52.16%,70.72%{transform:translate(672px,16px)}52.37%{transform:translate(672px,32px)}52.58%{transform:translate(656px,32px)}53.2%{transform:translate(656px,80px)}55.46%{transform:translate(800px,80px)}56.29%{transform:translate(816px,32px)}56.91%{transform:translate(832px,0px)}58.97%{transform:translate(720px,48px)}59.18%{transform:translate(704px,48px)}59.38%{transform:translate(704px,64px)}62.89%,63.71%{transform:translate(432px,64px)}63.09%{transform:translate(432px,48px)}63.3%{transform:translate(448px,48px)}63.51%{transform:translate(448px,64px)}63.92%{transform:translate(432px,80px)}64.95%{transform:translate(352px,80px)}69.9%{transform:translate(688px,32px)}70.52%{transform:translate(672px,0px)}70.93%{transform:translate(688px,16px)}71.34%{transform:translate(688px,48px)}73.61%{transform:translate(816px,0px)}80%{transform:translate(320px,0px)}81.24%{transform:translate(320px,96px)}86.19%{transform:translate(704px,96px)}87.01%{transform:translate(704px,32px)}88.87%{transform:translate(832px,48px)}97.32%{transform:translate(176px,48px)}97.73%{transform:translate(176px,16px)}98.14%{transform:translate(144px,16px)}98.56%{transform:translate(144px,-16px)}}.s.s3{transform:translate(48px,-16px);animation-name:s3}</style><rect class="c" x="2" y="2" rx="2" ry="2"/><rect class="c" x="2" y="18" rx="2" ry="2"/><rect class="c" x="2" y="34" rx="2" ry="2"/><rect class="c" x="2" y="50" rx="2" ry="2"/><rect class="c" x="2" y="66" rx="2" ry="2"/><rect class="c" x="2" y="82" rx="2" ry="2"/><rect class="c" x="2" y="98" rx="2" ry="2"/><rect class="c" x="18" y="2" rx="2" ry="2"/><rect class="c" x="18" y="18" rx="2" ry="2"/><rect class="c" x="18" y="34" rx="2" ry="2"/><rect class="c" x="18" y="50" rx="2" ry="2"/><rect class="c" x="18" y="66" rx="2" ry="2"/><rect class="c" x="18" y="82" rx="2" ry="2"/><rect class="c" x="18" y="98" rx="2" ry="2"/><rect class="c" x="34" y="2" rx="2" ry="2"/><rect class="c" x="34" y="18" rx="2" ry="2"/><rect class="c" x="34" y="34" rx="2" ry="2"/><rect class="c" x="34" y="50" rx="2" ry="2"/><rect class="c" x="34" y="66" rx="2" ry="2"/><rect class="c" x="34" y="82" rx="2" ry="2"/><rect class="c" x="34" y="98" rx="2" ry="2"/><rect class="c" x="50" y="2" rx="2" ry="2"/><rect class="c" x="50" y="18" rx="2" ry="2"/><rect class="c" x="50" y="34" rx="2" ry="2"/><rect class="c" x="50" y="50" rx="2" ry="2"/><rect class="c" x="50" y="66" rx="2" ry="2"/><rect class="c" x="50" y="82" rx="2" ry="2"/><rect class="c" x="50" y="98" rx="2" ry="2"/><rect class="c" x="66" y="2" rx="2" ry="2"/><rect class="c" x="66" y="18" rx="2" ry="2"/><rect class="c" x="66" y="34" rx="2" ry="2"/><rect class="c" x="66" y="50" rx="2" ry="2"/><rect class="c" x="66" y="66" rx="2" ry="2"/><rect class="c" x="66" y="82" rx="2" ry="2"/><rect class="c" x="66" y="98" rx="2" ry="2"/><rect class="c" x="82" y="2" rx="2" ry="2"/><rect class="c" x="82" y="18" rx="2" ry="2"/><rect class="c" x="82" y="34" rx="2" ry="2"/><rect class="c" x="82" y="50" rx="2" ry="2"/><rect class="c" x="82" y="66" rx="2" ry="2"/><rect class="c" x="82" y="82" rx="2" ry="2"/><rect class="c" x="82" y="98" rx="2" ry="2"/><rect class="c" x="98" y="2" rx="2" ry="2"/><rect class="c" x="98" y="18" rx="2" ry="2"/><rect class="c" x="98" y="34" rx="2" ry="2"/><rect class="c" x="98" y="50" rx="2" ry="2"/><rect class="c" x="98" y="66" rx="2" ry="2"/><rect class="c" x="98" y="82" rx="2" ry="2"/><rect class="c" x="98" y="98" rx="2" ry="2"/><rect class="c" x="114" y="2" rx="2" ry="2"/><rect class="c" x="114" y="18" rx="2" ry="2"/><rect class="c" x="114" y="34" rx="2" ry="2"/><rect class="c" x="114" y="50" rx="2" ry="2"/><rect class="c" x="114" y="66" rx="2" ry="2"/><rect class="c" x="114" y="82" rx="2" ry="2"/><rect class="c" x="114" y="98" rx="2" ry="2"/><rect class="c" x="130" y="2" rx="2" ry="2"/><rect class="c" x="130" y="18" rx="2" ry="2"/><rect class="c" x="130" y="34" rx="2" ry="2"/><rect class="c" x="130" y="50" rx="2" ry="2"/><rect class="c" x="130" y="66" rx="2" ry="2"/><rect class="c" x="130" y="82" rx="2" ry="2"/><rect class="c" x="130" y="98" rx="2" ry="2"/><rect class="c" x="146" y="2" rx="2" ry="2"/><rect class="c" x="146" y="18" rx="2" ry="2"/><rect class="c" x="146" y="34" rx="2" ry="2"/><rect class="c" x="146" y="50" rx="2" ry="2"/><rect class="c" x="146" y="66" rx="2" ry="2"/><rect class="c" x="146" y="82" rx="2" ry="2"/><rect class="c" x="146" y="98" rx="2" ry="2"/><rect class="c" x="162" y="2" rx="2" ry="2"/><rect class="c" x="162" y="18" rx="2" ry="2"/><rect class="c" x="162" y="34" rx="2" ry="2"/><rect class="c" x="162" y="50" rx="2" ry="2"/><rect class="c" x="162" y="66" rx="2" ry="2"/><rect class="c" x="162" y="82" rx="2" ry="2"/><rect class="c" x="162" y="98" rx="2" ry="2"/><rect class="c" x="178" y="2" rx="2" ry="2"/><rect class="c" x="178" y="18" rx="2" ry="2"/><rect class="c" x="178" y="34" rx="2" ry="2"/><rect class="c" x="178" y="50" rx="2" ry="2"/><rect class="c" x="178" y="66" rx="2" ry="2"/><rect class="c" x="178" y="82" rx="2" ry="2"/><rect class="c" x="178" y="98" rx="2" ry="2"/><rect class="c" x="194" y="2" rx="2" ry="2"/><rect class="c" x="194" y="18" rx="2" ry="2"/><rect class="c" x="194" y="34" rx="2" ry="2"/><rect class="c" x="194" y="50" rx="2" ry="2"/><rect class="c" x="194" y="66" rx="2" ry="2"/><rect class="c" x="194" y="82" rx="2" ry="2"/><rect class="c" x="194" y="98" rx="2" ry="2"/><rect class="c" x="210" y="2" rx="2" ry="2"/><rect class="c" x="210" y="18" rx="2" ry="2"/><rect class="c" x="210" y="34" rx="2" ry="2"/><rect class="c" x="210" y="50" rx="2" ry="2"/><rect class="c" x="210" y="66" rx="2" ry="2"/><rect class="c" x="210" y="82" rx="2" ry="2"/><rect class="c" x="210" y="98" rx="2" ry="2"/><rect class="c" x="226" y="2" rx="2" ry="2"/><rect class="c" x="226" y="18" rx="2" ry="2"/><rect class="c" x="226" y="34" rx="2" ry="2"/><rect class="c" x="226" y="50" rx="2" ry="2"/><rect class="c" x="226" y="66" rx="2" ry="2"/><rect class="c" x="226" y="82" rx="2" ry="2"/><rect class="c" x="226" y="98" rx="2" ry="2"/><rect class="c" x="242" y="2" rx="2" ry="2"/><rect class="c" x="242" y="18" rx="2" ry="2"/><rect class="c" x="242" y="34" rx="2" ry="2"/><rect class="c" x="242" y="50" rx="2" ry="2"/><rect class="c" x="242" y="66" rx="2" ry="2"/><rect class="c" x="242" y="82" rx="2" ry="2"/><rect class="c" x="242" y="98" rx="2" ry="2"/><rect class="c" x="258" y="2" rx="2" ry="2"/><rect class="c" x="258" y="18" rx="2" ry="2"/><rect class="c" x="258" y="34" rx="2" ry="2"/><rect class="c" x="258" y="50" rx="2" ry="2"/><rect class="c" x="258" y="66" rx="2" ry="2"/><rect class="c" x="258" y="82" rx="2" ry="2"/><rect class="c" x="258" y="98" rx="2" ry="2"/><rect class="c" x="274" y="2" rx="2" ry="2"/><rect class="c" x="274" y="18" rx="2" ry="2"/><rect class="c" x="274" y="34" rx="2" ry="2"/><rect class="c" x="274" y="50" rx="2" ry="2"/><rect class="c" x="274" y="66" rx="2" ry="2"/><rect class="c" x="274" y="82" rx="2" ry="2"/><rect class="c" x="274" y="98" rx="2" ry="2"/><rect class="c" x="290" y="2" rx="2" ry="2"/><rect class="c" x="290" y="18" rx="2" ry="2"/><rect class="c" x="290" y="34" rx="2" ry="2"/><rect class="c" x="290" y="50" rx="2" ry="2"/><rect class="c" x="290" y="66" rx="2" ry="2"/><rect class="c" x="290" y="82" rx="2" ry="2"/><rect class="c c0" x="290" y="98" rx="2" ry="2"/><rect class="c c1" x="306" y="2" rx="2" ry="2"/><rect class="c" x="306" y="18" rx="2" ry="2"/><rect class="c c2" x="306" y="34" rx="2" ry="2"/><rect class="c" x="306" y="50" rx="2" ry="2"/><rect class="c c3" x="306" y="66" rx="2" ry="2"/><rect class="c" x="306" y="82" rx="2" ry="2"/><rect class="c c4" x="306" y="98" rx="2" ry="2"/><rect class="c c5" x="322" y="2" rx="2" ry="2"/><rect class="c c6" x="322" y="18" rx="2" ry="2"/><rect class="c c7" x="322" y="34" rx="2" ry="2"/><rect class="c c8" x="322" y="50" rx="2" ry="2"/><rect class="c" x="322" y="66" rx="2" ry="2"/><rect class="c c9" x="322" y="82" rx="2" ry="2"/><rect class="c ca" x="322" y="98" rx="2" ry="2"/><rect class="c cb" x="338" y="2" rx="2" ry="2"/><rect class="c cc" x="338" y="18" rx="2" ry="2"/><rect class="c cd" x="338" y="34" rx="2" ry="2"/><rect class="c ce" x="338" y="50" rx="2" ry="2"/><rect class="c cf" x="338" y="66" rx="2" ry="2"/><rect class="c cg" x="338" y="82" rx="2" ry="2"/><rect class="c ch" x="338" y="98" rx="2" ry="2"/><rect class="c ci" x="354" y="2" rx="2" ry="2"/><rect class="c cj" x="354" y="18" rx="2" ry="2"/><rect class="c" x="354" y="34" rx="2" ry="2"/><rect class="c ck" x="354" y="50" rx="2" ry="2"/><rect class="c cl" x="354" y="66" rx="2" ry="2"/><rect class="c cm" x="354" y="82" rx="2" ry="2"/><rect class="c" x="354" y="98" rx="2" ry="2"/><rect class="c cn" x="370" y="2" rx="2" ry="2"/><rect class="c co" x="370" y="18" rx="2" ry="2"/><rect class="c cp" x="370" y="34" rx="2" ry="2"/><rect class="c cq" x="370" y="50" rx="2" ry="2"/><rect class="c cr" x="370" y="66" rx="2" ry="2"/><rect class="c cs" x="370" y="82" rx="2" ry="2"/><rect class="c ct" x="370" y="98" rx="2" ry="2"/><rect class="c" x="386" y="2" rx="2" ry="2"/><rect class="c cu" x="386" y="18" rx="2" ry="2"/><rect class="c cv" x="386" y="34" rx="2" ry="2"/><rect class="c cw" x="386" y="50" rx="2" ry="2"/><rect class="c cx" x="386" y="66" rx="2" ry="2"/><rect class="c cy" x="386" y="82" rx="2" ry="2"/><rect class="c cz" x="386" y="98" rx="2" ry="2"/><rect class="c c10" x="402" y="2" rx="2" ry="2"/><rect class="c" x="402" y="18" rx="2" ry="2"/><rect class="c c11" x="402" y="34" rx="2" ry="2"/><rect class="c c12" x="402" y="50" rx="2" ry="2"/><rect class="c c13" x="402" y="66" rx="2" ry="2"/><rect class="c c14" x="402" y="82" rx="2" ry="2"/><rect class="c c15" x="402" y="98" rx="2" ry="2"/><rect class="c" x="418" y="2" rx="2" ry="2"/><rect class="c c16" x="418" y="18" rx="2" ry="2"/><rect class="c" x="418" y="34" rx="2" ry="2"/><rect class="c c17" x="418" y="50" rx="2" ry="2"/><rect class="c" x="418" y="66" rx="2" ry="2"/><rect class="c c18" x="418" y="82" rx="2" ry="2"/><rect class="c c19" x="418" y="98" rx="2" ry="2"/><rect class="c c1a" x="434" y="2" rx="2" ry="2"/><rect class="c c1b" x="434" y="18" rx="2" ry="2"/><rect class="c c1c" x="434" y="34" rx="2" ry="2"/><rect class="c c1d" x="434" y="50" rx="2" ry="2"/><rect class="c c1e" x="434" y="66" rx="2" ry="2"/><rect class="c c1f" x="434" y="82" rx="2" ry="2"/><rect class="c" x="434" y="98" rx="2" ry="2"/><rect class="c" x="450" y="2" rx="2" ry="2"/><rect class="c c1g" x="450" y="18" rx="2" ry="2"/><rect class="c c1h" x="450" y="34" rx="2" ry="2"/><rect class="c" x="450" y="50" rx="2" ry="2"/><rect class="c" x="450" y="66" rx="2" ry="2"/><rect class="c" x="450" y="82" rx="2" ry="2"/><rect class="c" x="450" y="98" rx="2" ry="2"/><rect class="c" x="466" y="2" rx="2" ry="2"/><rect class="c" x="466" y="18" rx="2" ry="2"/><rect class="c" x="466" y="34" rx="2" ry="2"/><rect class="c" x="466" y="50" rx="2" ry="2"/><rect class="c" x="466" y="66" rx="2" ry="2"/><rect class="c" x="466" y="82" rx="2" ry="2"/><rect class="c" x="466" y="98" rx="2" ry="2"/><rect class="c c1i" x="482" y="2" rx="2" ry="2"/><rect class="c" x="482" y="18" rx="2" ry="2"/><rect class="c c1j" x="482" y="34" rx="2" ry="2"/><rect class="c c1k" x="482" y="50" rx="2" ry="2"/><rect class="c c1l" x="482" y="66" rx="2" ry="2"/><rect class="c" x="482" y="82" rx="2" ry="2"/><rect class="c c1m" x="482" y="98" rx="2" ry="2"/><rect class="c" x="498" y="2" rx="2" ry="2"/><rect class="c c1n" x="498" y="18" rx="2" ry="2"/><rect class="c" x="498" y="34" rx="2" ry="2"/><rect class="c" x="498" y="50" rx="2" ry="2"/><rect class="c" x="498" y="66" rx="2" ry="2"/><rect class="c c1o" x="498" y="82" rx="2" ry="2"/><rect class="c" x="498" y="98" rx="2" ry="2"/><rect class="c" x="514" y="2" rx="2" ry="2"/><rect class="c" x="514" y="18" rx="2" ry="2"/><rect class="c" x="514" y="34" rx="2" ry="2"/><rect class="c" x="514" y="50" rx="2" ry="2"/><rect class="c" x="514" y="66" rx="2" ry="2"/><rect class="c" x="514" y="82" rx="2" ry="2"/><rect class="c" x="514" y="98" rx="2" ry="2"/><rect class="c" x="530" y="2" rx="2" ry="2"/><rect class="c" x="530" y="18" rx="2" ry="2"/><rect class="c" x="530" y="34" rx="2" ry="2"/><rect class="c" x="530" y="50" rx="2" ry="2"/><rect class="c" x="530" y="66" rx="2" ry="2"/><rect class="c" x="530" y="82" rx="2" ry="2"/><rect class="c" x="530" y="98" rx="2" ry="2"/><rect class="c" x="546" y="2" rx="2" ry="2"/><rect class="c" x="546" y="18" rx="2" ry="2"/><rect class="c" x="546" y="34" rx="2" ry="2"/><rect class="c" x="546" y="50" rx="2" ry="2"/><rect class="c c1p" x="546" y="66" rx="2" ry="2"/><rect class="c" x="546" y="82" rx="2" ry="2"/><rect class="c" x="546" y="98" rx="2" ry="2"/><rect class="c" x="562" y="2" rx="2" ry="2"/><rect class="c c1q" x="562" y="18" rx="2" ry="2"/><rect class="c c1r" x="562" y="34" rx="2" ry="2"/><rect class="c c1s" x="562" y="50" rx="2" ry="2"/><rect class="c" x="562" y="66" rx="2" ry="2"/><rect class="c c1t" x="562" y="82" rx="2" ry="2"/><rect class="c" x="562" y="98" rx="2" ry="2"/><rect class="c c1u" x="578" y="2" rx="2" ry="2"/><rect class="c c1v" x="578" y="18" rx="2" ry="2"/><rect class="c" x="578" y="34" rx="2" ry="2"/><rect class="c c1w" x="578" y="50" rx="2" ry="2"/><rect class="c" x="578" y="66" rx="2" ry="2"/><rect class="c c1x" x="578" y="82" rx="2" ry="2"/><rect class="c c1y" x="578" y="98" rx="2" ry="2"/><rect class="c c1z" x="594" y="2" rx="2" ry="2"/><rect class="c" x="594" y="18" rx="2" ry="2"/><rect class="c c20" x="594" y="34" rx="2" ry="2"/><rect class="c c21" x="594" y="50" rx="2" ry="2"/><rect class="c c22" x="594" y="66" rx="2" ry="2"/><rect class="c c23" x="594" y="82" rx="2" ry="2"/><rect class="c c24" x="594" y="98" rx="2" ry="2"/><rect class="c c25" x="610" y="2" rx="2" ry="2"/><rect class="c c26" x="610" y="18" rx="2" ry="2"/><rect class="c" x="610" y="34" rx="2" ry="2"/><rect class="c c27" x="610" y="50" rx="2" ry="2"/><rect class="c c28" x="610" y="66" rx="2" ry="2"/><rect class="c c29" x="610" y="82" rx="2" ry="2"/><rect class="c c2a" x="610" y="98" rx="2" ry="2"/><rect class="c c2b" x="626" y="2" rx="2" ry="2"/><rect class="c c2c" x="626" y="18" rx="2" ry="2"/><rect class="c c2d" x="626" y="34" rx="2" ry="2"/><rect class="c c2e" x="626" y="50" rx="2" ry="2"/><rect class="c c2f" x="626" y="66" rx="2" ry="2"/><rect class="c c2g" x="626" y="82" rx="2" ry="2"/><rect class="c c2h" x="626" y="98" rx="2" ry="2"/><rect class="c" x="642" y="2" rx="2" ry="2"/><rect class="c" x="642" y="18" rx="2" ry="2"/><rect class="c" x="642" y="34" rx="2" ry="2"/><rect class="c c2i" x="642" y="50" rx="2" ry="2"/><rect class="c" x="642" y="66" rx="2" ry="2"/><rect class="c" x="642" y="82" rx="2" ry="2"/><rect class="c" x="642" y="98" rx="2" ry="2"/><rect class="c" x="658" y="2" rx="2" ry="2"/><rect class="c c2j" x="658" y="18" rx="2" ry="2"/><rect class="c" x="658" y="34" rx="2" ry="2"/><rect class="c" x="658" y="50" rx="2" ry="2"/><rect class="c" x="658" y="66" rx="2" ry="2"/><rect class="c c2k" x="658" y="82" rx="2" ry="2"/><rect class="c c2l" x="658" y="98" rx="2" ry="2"/><rect class="c c2m" x="674" y="2" rx="2" ry="2"/><rect class="c c2n" x="674" y="18" rx="2" ry="2"/><rect class="c c2o" x="674" y="34" rx="2" ry="2"/><rect class="c c2p" x="674" y="50" rx="2" ry="2"/><rect class="c" x="674" y="66" rx="2" ry="2"/><rect class="c" x="674" y="82" rx="2" ry="2"/><rect class="c" x="674" y="98" rx="2" ry="2"/><rect class="c c2q" x="690" y="2" rx="2" ry="2"/><rect class="c c2r" x="690" y="18" rx="2" ry="2"/><rect class="c c2s" x="690" y="34" rx="2" ry="2"/><rect class="c c2t" x="690" y="50" rx="2" ry="2"/><rect class="c" x="690" y="66" rx="2" ry="2"/><rect class="c c2u" x="690" y="82" rx="2" ry="2"/><rect class="c" x="690" y="98" rx="2" ry="2"/><rect class="c c2v" x="706" y="2" rx="2" ry="2"/><rect class="c c2w" x="706" y="18" rx="2" ry="2"/><rect class="c c2x" x="706" y="34" rx="2" ry="2"/><rect class="c" x="706" y="50" rx="2" ry="2"/><rect class="c c2y" x="706" y="66" rx="2" ry="2"/><rect class="c c2z" x="706" y="82" rx="2" ry="2"/><rect class="c c30" x="706" y="98" rx="2" ry="2"/><rect class="c c31" x="722" y="2" rx="2" ry="2"/><rect class="c c32" x="722" y="18" rx="2" ry="2"/><rect class="c c33" x="722" y="34" rx="2" ry="2"/><rect class="c" x="722" y="50" rx="2" ry="2"/><rect class="c" x="722" y="66" rx="2" ry="2"/><rect class="c" x="722" y="82" rx="2" ry="2"/><rect class="c" x="722" y="98" rx="2" ry="2"/><rect class="c" x="738" y="2" rx="2" ry="2"/><rect class="c" x="738" y="18" rx="2" ry="2"/><rect class="c" x="738" y="34" rx="2" ry="2"/><rect class="c c34" x="738" y="50" rx="2" ry="2"/><rect class="c c35" x="738" y="66" rx="2" ry="2"/><rect class="c" x="738" y="82" rx="2" ry="2"/><rect class="c c36" x="738" y="98" rx="2" ry="2"/><rect class="c c37" x="754" y="2" rx="2" ry="2"/><rect class="c c38" x="754" y="18" rx="2" ry="2"/><rect class="c c39" x="754" y="34" rx="2" ry="2"/><rect class="c c3a" x="754" y="50" rx="2" ry="2"/><rect class="c c3b" x="754" y="66" rx="2" ry="2"/><rect class="c" x="754" y="82" rx="2" ry="2"/><rect class="c" x="754" y="98" rx="2" ry="2"/><rect class="c" x="770" y="2" rx="2" ry="2"/><rect class="c" x="770" y="18" rx="2" ry="2"/><rect class="c" x="770" y="34" rx="2" ry="2"/><rect class="c" x="770" y="50" rx="2" ry="2"/><rect class="c" x="770" y="66" rx="2" ry="2"/><rect class="c" x="770" y="82" rx="2" ry="2"/><rect class="c" x="770" y="98" rx="2" ry="2"/><rect class="c" x="786" y="2" rx="2" ry="2"/><rect class="c" x="786" y="18" rx="2" ry="2"/><rect class="c" x="786" y="34" rx="2" ry="2"/><rect class="c" x="786" y="50" rx="2" ry="2"/><rect class="c" x="786" y="66" rx="2" ry="2"/><rect class="c" x="786" y="82" rx="2" ry="2"/><rect class="c c3c" x="786" y="98" rx="2" ry="2"/><rect class="c c3d" x="802" y="2" rx="2" ry="2"/><rect class="c c3e" x="802" y="18" rx="2" ry="2"/><rect class="c c3f" x="802" y="34" rx="2" ry="2"/><rect class="c c3g" x="802" y="50" rx="2" ry="2"/><rect class="c c3h" x="802" y="66" rx="2" ry="2"/><rect class="c c3i" x="802" y="82" rx="2" ry="2"/><rect class="c c3j" x="802" y="98" rx="2" ry="2"/><rect class="c c3k" x="818" y="2" rx="2" ry="2"/><rect class="c c3l" x="818" y="18" rx="2" ry="2"/><rect class="c c3m" x="818" y="34" rx="2" ry="2"/><rect class="c c3n" x="818" y="50" rx="2" ry="2"/><rect class="c c3o" x="818" y="66" rx="2" ry="2"/><rect class="c c3p" x="818" y="82" rx="2" ry="2"/><rect class="c c3q" x="818" y="98" rx="2" ry="2"/><rect class="c c3r" x="834" y="2" rx="2" ry="2"/><rect class="c c3s" x="834" y="18" rx="2" ry="2"/><rect class="c c3t" x="834" y="34" rx="2" ry="2"/><rect class="c c3u" x="834" y="50" rx="2" ry="2"/><rect class="c" x="834" y="66" rx="2" ry="2"/><rect class="c c3v" x="834" y="82" rx="2" ry="2"/><rect class="u u0" height="12" width="697.2" x="0.0" y="144"/><rect class="u u1" height="12" width="6.7" x="696.6" y="144"/><rect class="u u2" height="12" width="6.7" x="702.6" y="144"/><rect class="u u3" height="12" width="85.4" x="708.7" y="144"/><rect class="u u4" height="12" width="36.9" x="793.5" y="144"/><rect class="u u5" height="12" width="18.8" x="829.8" y="144"/><rect class="s s0" x="0.8" y="0.8" width="14.4" height="14.4" rx="4.5" ry="4.5"/><rect class="s s1" x="1.8" y="1.8" width="12.3" height="12.3" rx="4.1" ry="4.1"/><rect class="s s2" x="2.6" y="2.6" width="10.8" height="10.8" rx="3.6" ry="3.6"/><rect class="s s3" x="3.0" y="3.0" width="9.9" height="9.9" rx="3.3" ry="3.3"/></svg>
